Run: headless pygame with SDL's dummy video driver; simulated clock (each Clock.tick advances the game by its frame time, no real sleeping); random seed 0; keys injected as events and as key.get_pressed() state; no mouse input.
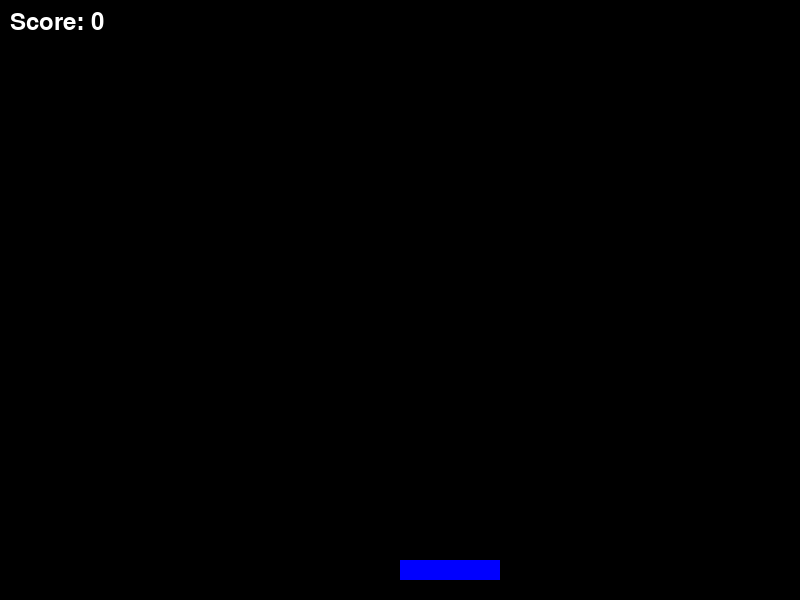
Frame 1 of 4 · flips 1–60 · no input
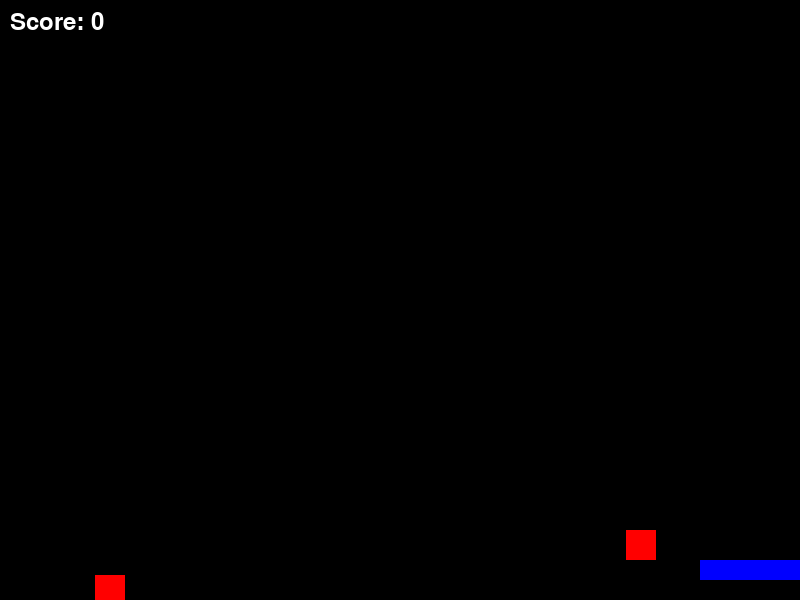
Frame 2 of 4 · flips 61–180 · tapped SPACE, RETURN · held RIGHT (→), D
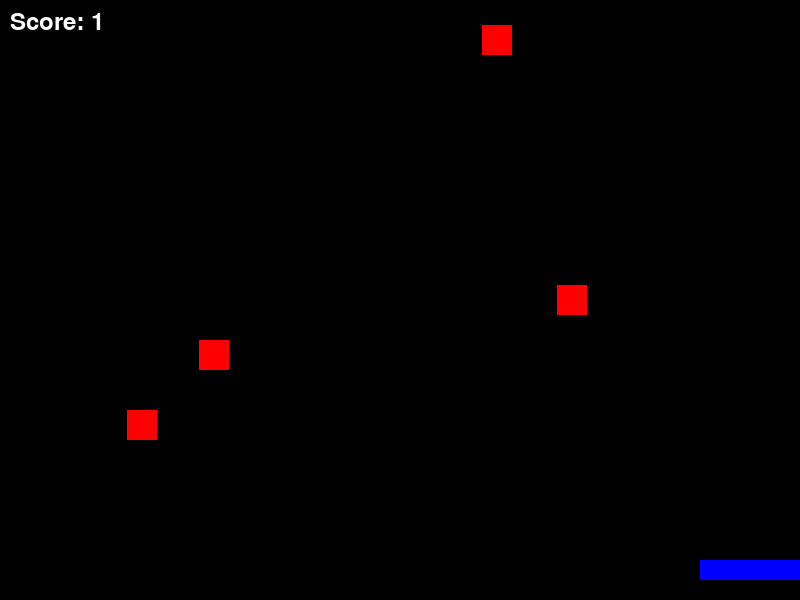
Frame 3 of 4 · flips 181–300 · held DOWN (↓), S
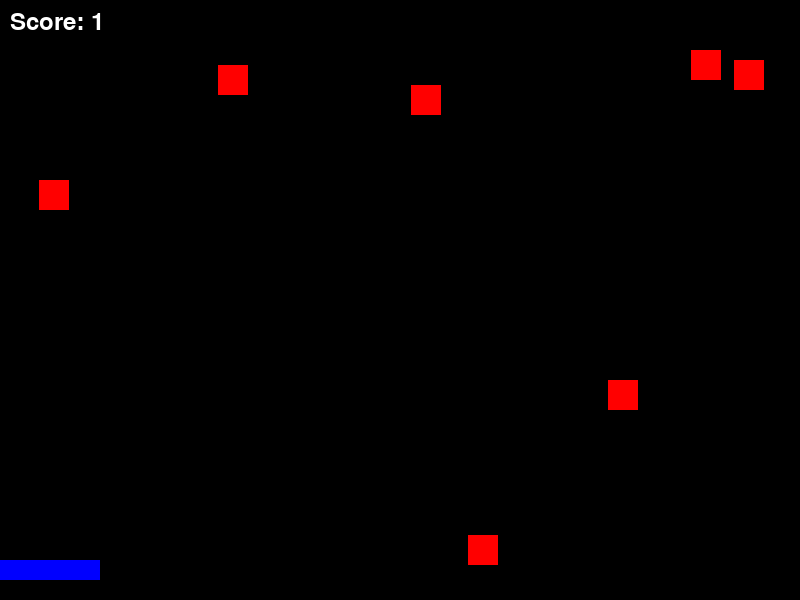
Frame 4 of 4 · flips 301–420 · held LEFT (←), A, UP (↑), W

The pygame program that drew these frames:

import pygame
import random

# Initialize Pygame
pygame.init()

# Screen dimensions
WIDTH, HEIGHT = 800, 600

# Colors
WHITE = (255, 255, 255)
BLACK = (0, 0, 0)
RED = (255, 0, 0)
BLUE = (0, 0, 255)

# Setup screen
screen = pygame.display.set_mode((WIDTH, HEIGHT))
pygame.display.set_caption("Catch the Falling Objects!")

# Clock for frame rate
clock = pygame.time.Clock()
FPS = 60

# Player settings
player_width, player_height = 100, 20
player = pygame.Rect(WIDTH // 2, HEIGHT - 40, player_width, player_height)
player_speed = 10

# Object settings
object_width, object_height = 30, 30
falling_objects = []
spawn_rate = 30  # Frames per new object
object_speed = 5

# Score
score = 0
font = pygame.font.Font(None, 36)

# Game loop
running = True
while running:
    screen.fill(BLACK)

    for event in pygame.event.get():
        if event.type == pygame.QUIT:
            running = False

    # Player movement
    keys = pygame.key.get_pressed()
    if keys[pygame.K_LEFT] and player.left > 0:
        player.x -= player_speed
    if keys[pygame.K_RIGHT] and player.right < WIDTH:
        player.x += player_speed

    # Spawn falling objects
    if random.randint(1, spawn_rate) == 1:
        new_object = pygame.Rect(random.randint(0, WIDTH - object_width), 0, object_width, object_height)
        falling_objects.append(new_object)

    # Move falling objects
    for obj in falling_objects[:]:
        obj.y += object_speed
        if obj.colliderect(player):
            score += 1
            falling_objects.remove(obj)
        elif obj.top > HEIGHT:
            falling_objects.remove(obj)

    # Draw player
    pygame.draw.rect(screen, BLUE, player)

    # Draw falling objects
    for obj in falling_objects:
        pygame.draw.rect(screen, RED, obj)

    # Draw score
    score_text = font.render(f"Score: {score}", True, WHITE)
    screen.blit(score_text, (10, 10))

    # Update the screen
    pygame.display.flip()

    # Cap the frame rate
    clock.tick(FPS)

# Quit Pygame
pygame.quit()
